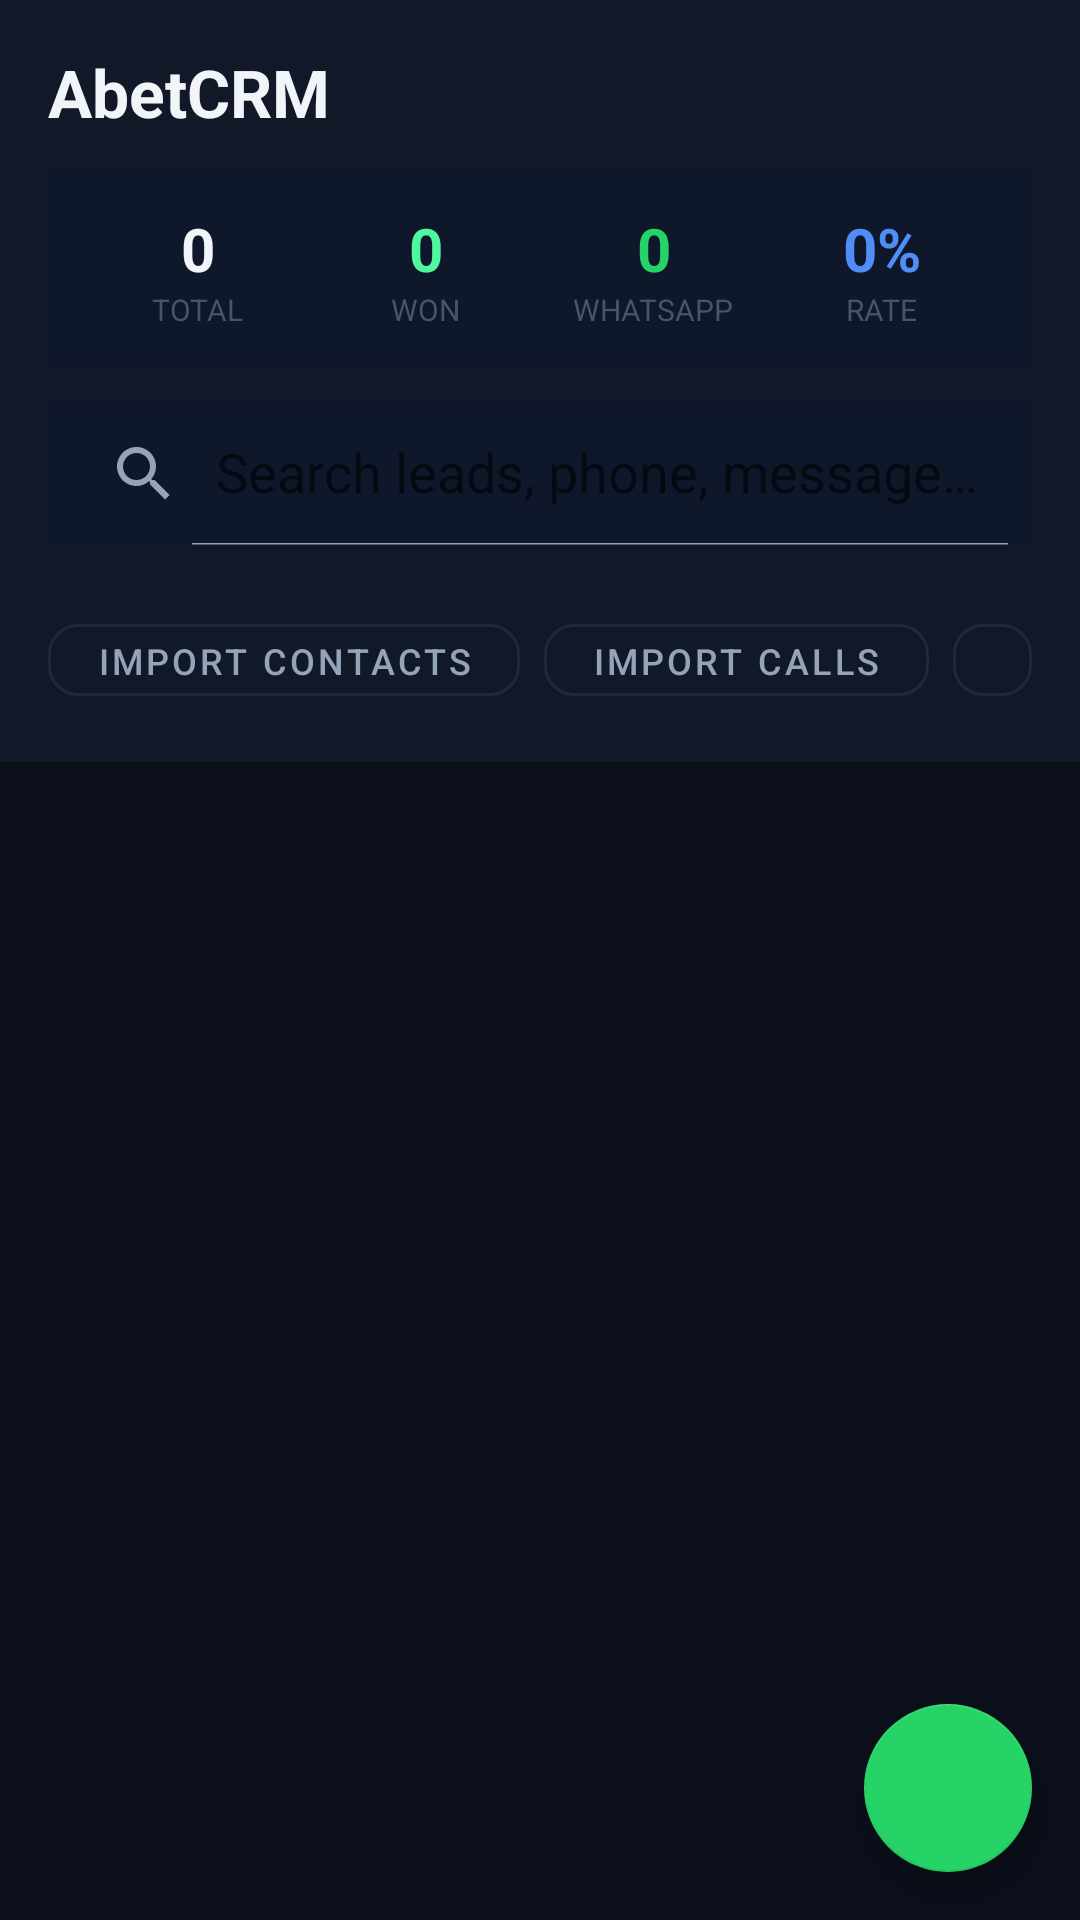

Layout XML and referenced resources for this Android screen:
<!-- AndroidManifest.xml: application theme Theme.AbetCRM -->
<!-- res/layout/fragment_leads.xml -->
<?xml version="1.0" encoding="utf-8"?>
<LinearLayout
    xmlns:android="http://schemas.android.com/apk/res/android"
    xmlns:app="http://schemas.android.com/apk/res-auto"
    android:layout_width="match_parent"
    android:layout_height="match_parent"
    android:orientation="vertical"
    android:background="@color/color_background">

    
    <LinearLayout
        android:layout_width="match_parent"
        android:layout_height="wrap_content"
        android:orientation="vertical"
        android:background="@color/color_surface"
        android:padding="16dp">

        <TextView
            android:layout_width="wrap_content"
            android:layout_height="wrap_content"
            android:text="AbetCRM"
            android:textColor="@color/color_text_primary"
            android:textSize="22sp"
            android:textStyle="bold"
            android:layout_marginBottom="12dp"/>

        
        <LinearLayout
            android:layout_width="match_parent"
            android:layout_height="wrap_content"
            android:orientation="horizontal"
            android:background="#0F172A"
            android:padding="12dp">

            <LinearLayout android:layout_width="0dp" android:layout_height="wrap_content"
                android:layout_weight="1" android:orientation="vertical" android:gravity="center">
                <TextView android:id="@+id/tv_stat_total" android:layout_width="wrap_content"
                    android:layout_height="wrap_content" android:text="0"
                    android:textColor="@color/color_text_primary" android:textSize="20sp" android:textStyle="bold"/>
                <TextView android:layout_width="wrap_content" android:layout_height="wrap_content"
                    android:text="TOTAL" android:textColor="@color/color_text_hint" android:textSize="10sp"/>
            </LinearLayout>

            <LinearLayout android:layout_width="0dp" android:layout_height="wrap_content"
                android:layout_weight="1" android:orientation="vertical" android:gravity="center">
                <TextView android:id="@+id/tv_stat_won" android:layout_width="wrap_content"
                    android:layout_height="wrap_content" android:text="0"
                    android:textColor="@color/color_stage_won" android:textSize="20sp" android:textStyle="bold"/>
                <TextView android:layout_width="wrap_content" android:layout_height="wrap_content"
                    android:text="WON" android:textColor="@color/color_text_hint" android:textSize="10sp"/>
            </LinearLayout>

            <LinearLayout android:layout_width="0dp" android:layout_height="wrap_content"
                android:layout_weight="1" android:orientation="vertical" android:gravity="center">
                <TextView android:id="@+id/tv_stat_w_a" android:layout_width="wrap_content"
                    android:layout_height="wrap_content" android:text="0"
                    android:textColor="@color/color_whatsapp" android:textSize="20sp" android:textStyle="bold"/>
                <TextView android:layout_width="wrap_content" android:layout_height="wrap_content"
                    android:text="WHATSAPP" android:textColor="@color/color_text_hint" android:textSize="10sp"/>
            </LinearLayout>

            <LinearLayout android:layout_width="0dp" android:layout_height="wrap_content"
                android:layout_weight="1" android:orientation="vertical" android:gravity="center">
                <TextView android:id="@+id/tv_conversion" android:layout_width="wrap_content"
                    android:layout_height="wrap_content" android:text="0%"
                    android:textColor="@color/color_stage_new" android:textSize="20sp" android:textStyle="bold"/>
                <TextView android:layout_width="wrap_content" android:layout_height="wrap_content"
                    android:text="RATE" android:textColor="@color/color_text_hint" android:textSize="10sp"/>
            </LinearLayout>

        </LinearLayout>

        
        <androidx.appcompat.widget.SearchView
            android:id="@+id/search_view"
            android:layout_width="match_parent"
            android:layout_height="wrap_content"
            android:layout_marginTop="12dp"
            app:queryHint="Search leads, phone, messages..."
            app:iconifiedByDefault="false"
            android:background="#0F172A"/>

        
        <HorizontalScrollView
            android:layout_width="match_parent"
            android:layout_height="wrap_content"
            android:scrollbars="none"
            android:layout_marginTop="10dp">
            <com.google.android.material.chip.ChipGroup
                android:id="@+id/chip_group_stages"
                android:layout_width="wrap_content"
                android:layout_height="wrap_content"
                app:singleSelection="true"/>
        </HorizontalScrollView>

        
        <LinearLayout
            android:layout_width="match_parent"
            android:layout_height="wrap_content"
            android:orientation="horizontal"
            android:layout_marginTop="10dp"
            android:gravity="center_vertical">

            <com.google.android.material.button.MaterialButton
                android:id="@+id/btn_import_contacts"
                style="@style/AbetButtonOutlined"
                android:layout_width="wrap_content"
                android:layout_height="36dp"
                android:text="Import Contacts"
                android:textSize="12sp"
                android:layout_marginEnd="8dp"/>

            <com.google.android.material.button.MaterialButton
                android:id="@+id/btn_import_calls"
                style="@style/AbetButtonOutlined"
                android:layout_width="wrap_content"
                android:layout_height="36dp"
                android:text="Import Calls"
                android:textSize="12sp"
                android:layout_marginEnd="8dp"/>

            <com.google.android.material.button.MaterialButton
                android:id="@+id/btn_sync"
                style="@style/AbetButtonOutlined"
                android:layout_width="wrap_content"
                android:layout_height="36dp"
                android:text="↑ Sync"
                android:textSize="12sp"/>

        </LinearLayout>

    </LinearLayout>

    
    <FrameLayout
        android:layout_width="match_parent"
        android:layout_height="0dp"
        android:layout_weight="1">

        <androidx.recyclerview.widget.RecyclerView
            android:id="@+id/recycler_leads"
            android:layout_width="match_parent"
            android:layout_height="match_parent"
            android:padding="12dp"
            android:clipToPadding="false"/>

        <TextView
            android:id="@+id/tv_empty"
            android:layout_width="wrap_content"
            android:layout_height="wrap_content"
            android:layout_gravity="center"
            android:text="No leads yet.\nCalls and WhatsApp messages\nwill auto-capture here."
            android:textColor="@color/color_text_hint"
            android:textAlignment="center"
            android:textSize="15sp"
            android:visibility="gone"/>

    </FrameLayout>

    
    <com.google.android.material.floatingactionbutton.FloatingActionButton
        android:id="@+id/fab_add_lead"
        android:layout_width="wrap_content"
        android:layout_height="wrap_content"
        android:layout_gravity="bottom|end"
        android:layout_margin="16dp"
        android:contentDescription="Add Lead"
        app:backgroundTint="@color/color_primary"
        app:tint="#000000"/>

</LinearLayout>
<!-- resources referenced by this layout -->
<resources>
  <color name="color_background">#0A0F1A</color>
  <color name="color_primary">#25D366</color>
  <color name="color_stage_new">#4F8EF7</color>
  <color name="color_stage_won">#4FF79E</color>
  <color name="color_surface">#111827</color>
  <color name="color_text_hint">#475569</color>
  <color name="color_text_primary">#F1F5F9</color>
  <color name="color_whatsapp">#25D366</color>
  <style name="AbetButtonOutlined" parent="Widget.MaterialComponents.Button.OutlinedButton">
          <item name="strokeColor">@color/color_surface_2</item>
          <item name="android:textColor">@color/color_text_secondary</item>
          <item name="cornerRadius">10dp</item>
      </style>
  <style name="Theme.AbetCRM" parent="Theme.MaterialComponents.DayNight.NoActionBar">
          <item name="colorPrimary">@color/color_primary</item>
          <item name="colorPrimaryDark">@color/color_primary_dark</item>
          <item name="colorSurface">@color/color_surface</item>
          <item name="android:windowBackground">@color/color_background</item>
          <item name="android:statusBarColor">@color/color_background</item>
          <item name="android:navigationBarColor">@color/color_surface</item>
          <item name="android:textColorPrimary">@color/color_text_primary</item>
          <item name="android:textColorSecondary">@color/color_text_secondary</item>
          <item name="toolbarStyle">@style/AbetToolbar</item>
      </style>
  <color name="color_surface_2">#1E293B</color>
  <color name="color_text_secondary">#94A3B8</color>
  <color name="color_primary_dark">#128C4A</color>
  <style name="AbetToolbar" parent="Widget.MaterialComponents.Toolbar">
          <item name="android:background">@color/color_surface</item>
          <item name="titleTextColor">@color/color_text_primary</item>
          <item name="android:elevation">0dp</item>
      </style>
</resources>
